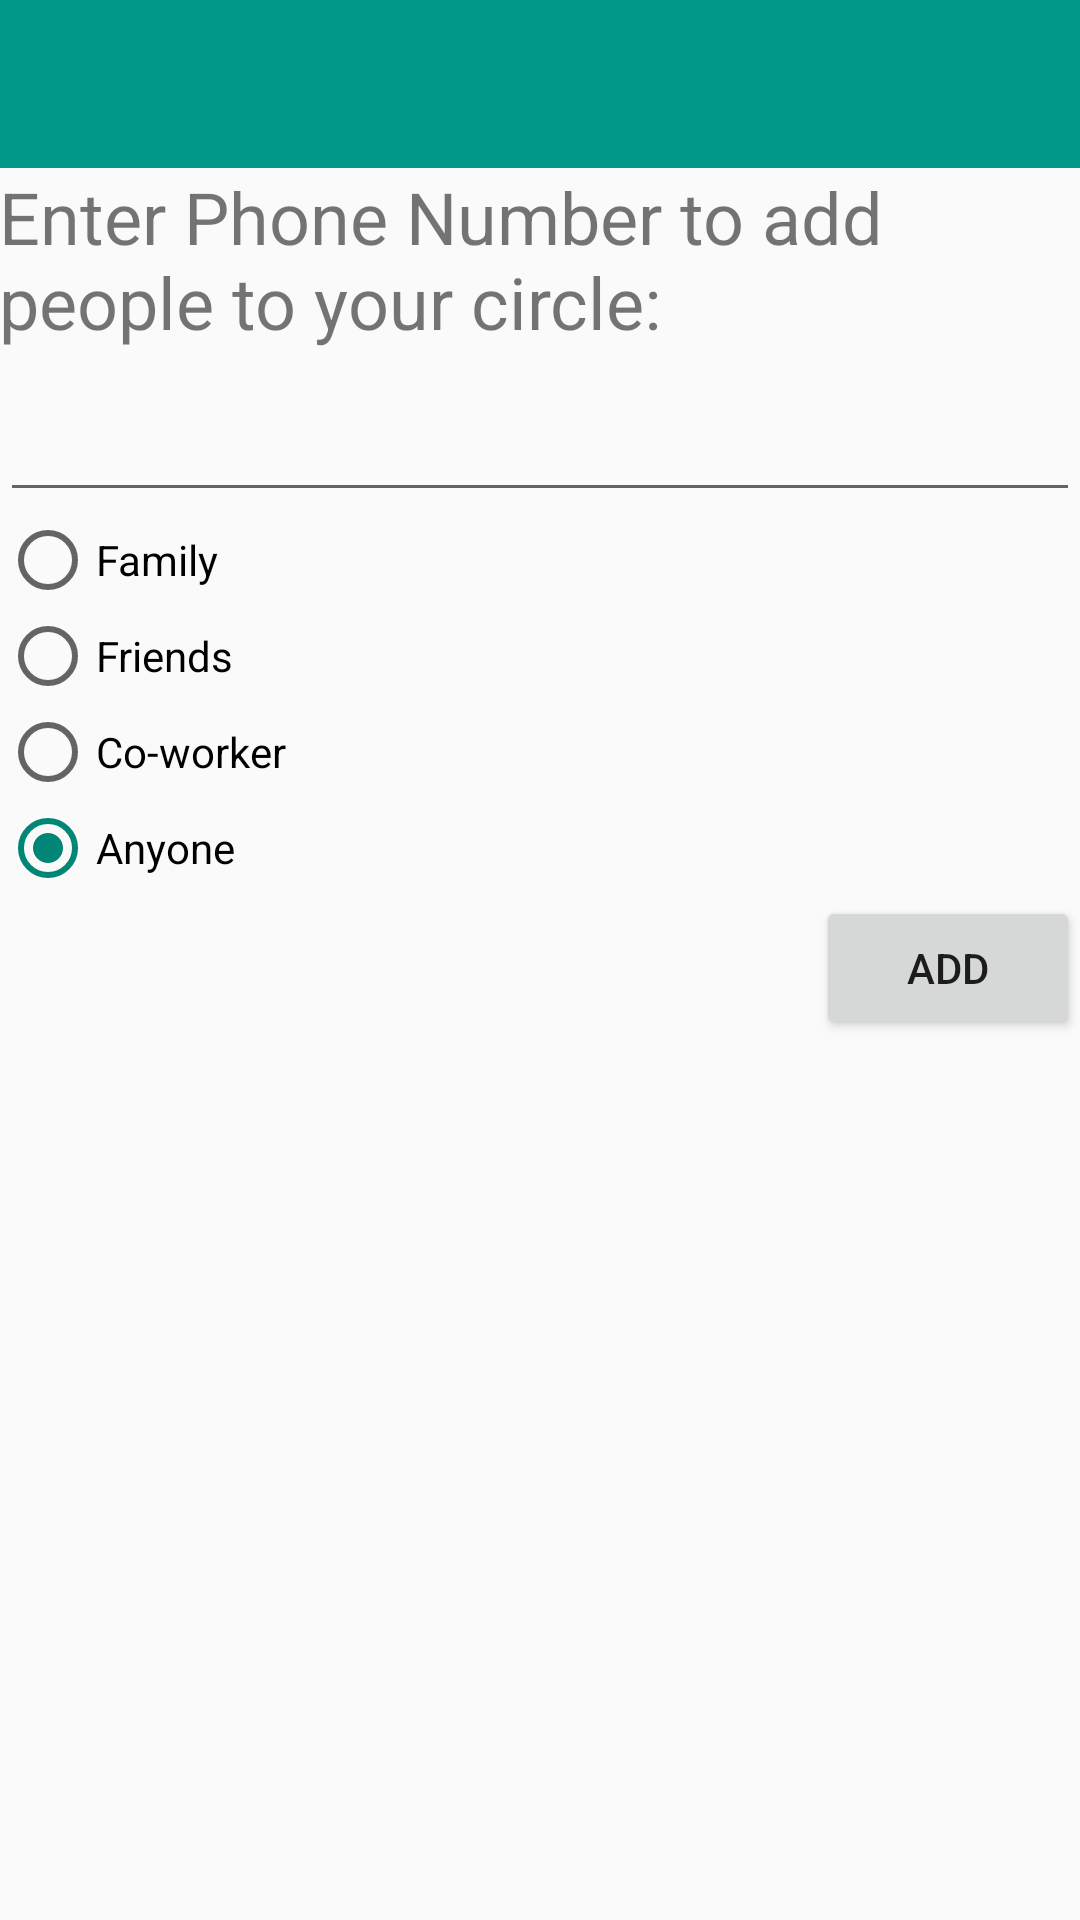

The Android layout XML behind this screen, and the referenced resources:
<!-- AndroidManifest.xml: application theme AppTheme -->
<!-- res/layout/activity_create_circle.xml -->
<RelativeLayout xmlns:android="http://schemas.android.com/apk/res/android"
    xmlns:tools="http://schemas.android.com/tools" android:layout_width="match_parent"
    android:layout_height="match_parent"

    tools:context="com.code_breakers.rythm.Create_circle"
    >

    <include
        android:id="@+id/app_bar"
        layout="@layout/app_bar"

        ></include>
    <TextView
        android:layout_below="@+id/app_bar"
        android:id="@+id/etc"
        android:paddingBottom="@dimen/activity_vertical_margin"
        android:paddingLeft="@dimen/activity_horizontal_margin"
        android:paddingRight="@dimen/activity_horizontal_margin"
        android:paddingTop="@dimen/activity_vertical_margin"
        android:text="Enter Phone Number to add people to your circle:" android:layout_width="wrap_content"
        android:layout_height="wrap_content"

        android:textSize="24dp" />
    <EditText
        android:id="@+id/numSearch"
        android:layout_below="@+id/etc"
        android:layout_width="match_parent"
        android:layout_height="54dp"
        android:textStyle="bold"
        android:layout_marginLeft="@dimen/activity_vertical_margin"
        android:layout_marginRight="@dimen/activity_horizontal_margin"
        android:layout_marginTop="@dimen/activity_horizontal_margin"
        android:layout_marginBottom="@dimen/activity_vertical_margin"/>

    <RadioGroup
        android:id="@+id/radio"
        android:layout_below="@+id/numSearch"
        android:layout_width="wrap_content"
        android:layout_height="wrap_content"
        android:layout_marginLeft="@dimen/activity_vertical_margin"
        android:layout_marginRight="@dimen/activity_horizontal_margin"
        android:layout_marginTop="@dimen/activity_horizontal_margin"
        android:layout_marginBottom="@dimen/activity_vertical_margin">
    <RadioButton
        android:layout_width="wrap_content"
        android:layout_height="wrap_content"
        android:text="Family"
        android:id="@+id/rbFamily"
        android:layout_below="@+id/numSearch"
        android:layout_alignParentStart="true"
        android:checked="false" />

    <RadioButton
        android:layout_width="wrap_content"
        android:layout_height="wrap_content"
        android:text="Friends"
        android:id="@+id/rbFriends"
        android:layout_below="@+id/rbFamily"
        android:layout_alignParentStart="true"
        android:checked="false" />

    <RadioButton
        android:layout_width="wrap_content"
        android:layout_height="wrap_content"
        android:text="Co-worker"
        android:id="@+id/rbCo"
        android:layout_below="@+id/rbFriends"
        android:layout_alignParentStart="true"
        android:checked="false" />

    <RadioButton
        android:layout_width="wrap_content"
        android:layout_height="wrap_content"
        android:text="Anyone"
        android:id="@+id/rbAnyone"
        android:layout_below="@+id/rbCo"
        android:layout_alignParentStart="true"
        android:checked="true" />
    </RadioGroup>

    <Button
        android:layout_width="wrap_content"
        android:layout_height="wrap_content"
        android:text="Add"
        android:id="@+id/btnAdd"
        android:layout_below="@+id/radio"
        android:layout_alignParentEnd="true"
        android:layout_marginLeft="@dimen/activity_vertical_margin"
        android:layout_marginRight="@dimen/activity_horizontal_margin"
        android:layout_marginTop="@dimen/activity_horizontal_margin"
        android:layout_marginBottom="@dimen/activity_vertical_margin"
        android:onClick="addToCircle"/>

</RelativeLayout>
<!-- res/layout/app_bar.xml (included above) -->
<?xml version="1.0" encoding="utf-8"?>

<android.support.v7.widget.Toolbar xmlns:android="http://schemas.android.com/apk/res/android"
    android:layout_width="match_parent"
    android:layout_height="wrap_content"
    android:background="@color/primaryColor"


    android:theme="@style/ThemeOverlay.AppCompat.Dark"></android.support.v7.widget.Toolbar>
<!-- resources referenced by this layout -->
<resources>
  <color name="primaryColor">#009688</color>
  <style name="AppTheme" parent="Theme.AppCompat.Light.NoActionBar">
          
  
          <item name="android:colorBackground">@color/background_material_light</item>
  
  
  
      </style>
</resources>
